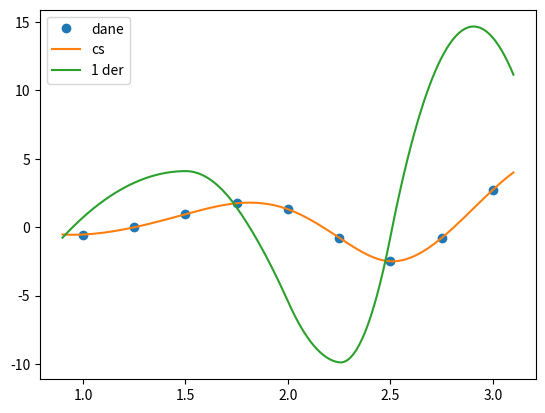

The matplotlib source for this figure:
from scipy.interpolate import lagrange
import matplotlib.pyplot as plt
import numpy as np

import matplotlib.pyplot as plt
import numpy as np
from scipy.interpolate import CubicSpline

dx=np.array([1,1.25,1.5,1.75,2,2.25,2.5,2.75,3],dtype=float)
dy=np.array([-0.5403,-0.0104,0.9423,1.7445,1.3073,-0.7718,-2.4986,-0.7903,2.7334],dtype=float)
cs=CubicSpline(dx,dy)
plt.plot(dx,dy,'o')
xd1=np.linspace(0.9,3.1,num=150,endpoint=True)
plt.plot(xd1,cs(xd1))
plt.plot(xd1,cs(xd1,1))
plt.legend(['dane','cs','1 der'], loc='best')
plt.show()

print("Pierwiastki:")
pierw=cs.roots(0.9,3.1)
for r in pierw:
    print("%12.8f %12.8f" %(r,cs(r)))
print("y'(2.1)=",cs(2.1,1))